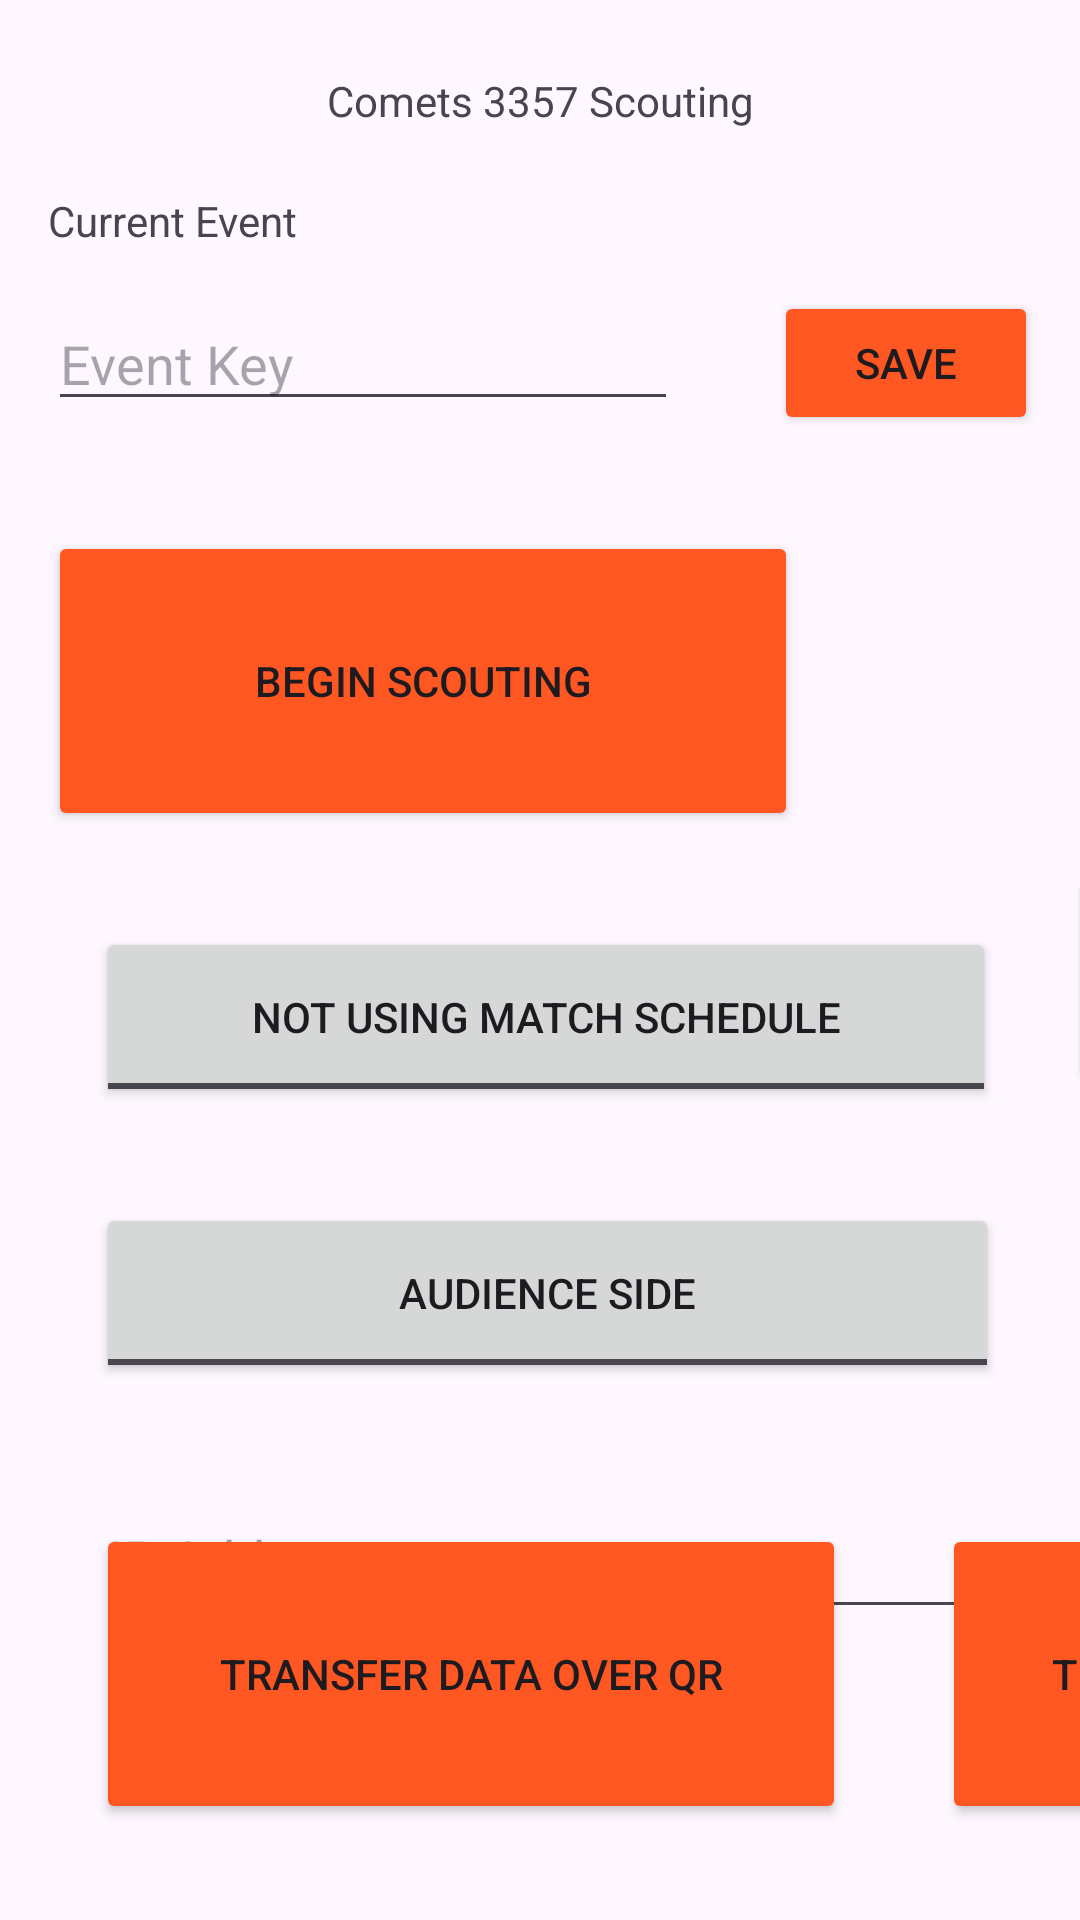

Produce the Android XML layout that renders to this screen, including the resource entries it uses.
<!-- AndroidManifest.xml: application theme Theme.MatchScouting -->
<!-- res/layout/activity_main.xml -->
<?xml version="1.0" encoding="utf-8"?>
<androidx.constraintlayout.widget.ConstraintLayout xmlns:android="http://schemas.android.com/apk/res/android"
    xmlns:app="http://schemas.android.com/apk/res-auto"
    xmlns:tools="http://schemas.android.com/tools"
    android:layout_width="match_parent"
    android:layout_height="match_parent"
    tools:context=".MainActivity">

    <TextView
        android:id="@+id/textViewMainTitle"
        android:layout_width="wrap_content"
        android:layout_height="wrap_content"
        android:layout_marginTop="24dp"
        android:text="Comets 3357 Scouting"
        app:layout_constraintEnd_toEndOf="parent"
        app:layout_constraintStart_toStartOf="parent"
        app:layout_constraintTop_toTopOf="parent" />

    <TextView
        android:id="@+id/textViewCurrentEvent"
        android:layout_width="wrap_content"
        android:layout_height="wrap_content"
        android:layout_marginStart="16dp"
        android:layout_marginTop="64dp"
        android:text="Current Event"
        app:layout_constraintStart_toStartOf="parent"
        app:layout_constraintTop_toTopOf="parent" />

    <EditText
        android:id="@+id/editTextEventKey"
        android:layout_width="wrap_content"
        android:layout_height="wrap_content"
        android:layout_marginStart="16dp"
        android:layout_marginTop="16dp"
        android:ems="10"
        android:hint="Event Key"
        android:inputType="text"
        app:layout_constraintStart_toStartOf="parent"
        app:layout_constraintTop_toBottomOf="@+id/textViewCurrentEvent" />

    <Button
        android:id="@+id/buttonSaveKey"
        android:layout_width="wrap_content"
        android:layout_height="wrap_content"
        android:layout_marginStart="32dp"
        android:layout_marginTop="54dp"
        android:backgroundTint="#FF5722"
        app:cornerRadius="5dp"
        android:text="Save"
        app:layout_constraintStart_toEndOf="@+id/editTextEventKey"
        app:layout_constraintTop_toBottomOf="@+id/textViewMainTitle" />

    <Button
        android:id="@+id/buttonQrTransfer"
        android:layout_width="250dp"
        android:layout_height="100dp"
        android:layout_marginStart="32dp"
        android:layout_marginBottom="32dp"
        android:text="Transfer Data Over QR"
        app:cornerRadius="5dp"
        android:backgroundTint="#FF5722"
        app:layout_constraintBottom_toBottomOf="parent"
        app:layout_constraintStart_toStartOf="parent" />

    <Button
        android:id="@+id/buttonBeginScouting"
        android:layout_width="250dp"
        android:layout_height="100dp"
        android:layout_marginStart="16dp"
        android:layout_marginTop="32dp"
        android:text="Begin Scouting"
        app:cornerRadius="5dp"
        android:backgroundTint="#FF5722"
        app:layout_constraintStart_toStartOf="parent"
        app:layout_constraintTop_toBottomOf="@+id/buttonSaveKey" />

    <Button
        android:id="@+id/buttonLoadMatchSchedule"
        android:layout_width="200dp"
        android:layout_height="75dp"
        android:layout_marginStart="24dp"
        android:layout_marginTop="12dp"
        android:text="Load Match Schedule"
        android:backgroundTint="#FF5722"
        app:cornerRadius="5dp"
        app:layout_constraintStart_toEndOf="@+id/toggleBtnUseMatchSchedule"
        app:layout_constraintTop_toBottomOf="@+id/buttonBeginScouting" />

    <ToggleButton
        android:id="@+id/toggleBtnUseMatchSchedule"
        android:layout_width="300dp"
        android:layout_height="60dp"
        android:layout_marginStart="32dp"
        android:layout_marginTop="32dp"
        android:text="ToggleButton"
        android:textOff="Not Using Match Schedule"
        android:textOn="Using Match Schedule"
        app:layout_constraintStart_toStartOf="parent"
        app:layout_constraintTop_toBottomOf="@+id/buttonBeginScouting" />

    <ToggleButton
        android:id="@+id/toggleButtonScoringTable"
        android:layout_width="301dp"
        android:layout_height="60dp"
        android:layout_marginStart="32dp"
        android:layout_marginTop="32dp"
        android:text="ToggleButton"
        android:textOff="AUDIENCE SIDE"
        android:textOn="SCORING TABLE"
        app:layout_constraintStart_toStartOf="parent"
        app:layout_constraintTop_toBottomOf="@+id/toggleBtnUseMatchSchedule" />

    <EditText
        android:id="@+id/editTextIP"
        android:layout_width="300dp"
        android:layout_height="50dp"
        android:layout_marginStart="32dp"
        android:layout_marginTop="32dp"
        android:ems="10"
        android:hint="IP Address"
        android:inputType="text"
        app:layout_constraintStart_toStartOf="parent"
        app:layout_constraintTop_toBottomOf="@+id/toggleButtonScoringTable" />

    <Button
        android:id="@+id/buttonDownloadData"
        android:layout_width="200dp"
        android:layout_height="75dp"
        android:layout_marginStart="32dp"
        android:text="Download Data"
        android:textColorHighlight="#F44336"
        android:backgroundTint="#FF5722"
        app:cornerRadius="5dp"
        app:layout_constraintBottom_toBottomOf="@+id/editTextIP"
        app:layout_constraintStart_toEndOf="@+id/editTextIP"
        app:layout_constraintTop_toTopOf="@+id/editTextIP" />

    <Button
        android:id="@+id/buttonWifiTransfer"
        android:layout_width="250dp"
        android:layout_height="100dp"
        android:layout_marginStart="32dp"
        android:layout_marginBottom="32dp"
        android:text="Transfer Data Over Wifi"
        app:cornerRadius="5dp"
        android:backgroundTint="#FF5722"
        app:layout_constraintBottom_toBottomOf="parent"
        app:layout_constraintStart_toEndOf="@id/buttonQrTransfer" />
</androidx.constraintlayout.widget.ConstraintLayout>
<!-- resources referenced by this layout -->
<resources>
  <style name="Theme.MatchScouting" parent="Base.Theme.MatchScouting" />
  <style name="Base.Theme.MatchScouting" parent="Theme.Material3.DayNight.NoActionBar">
          
          
      </style>
</resources>
